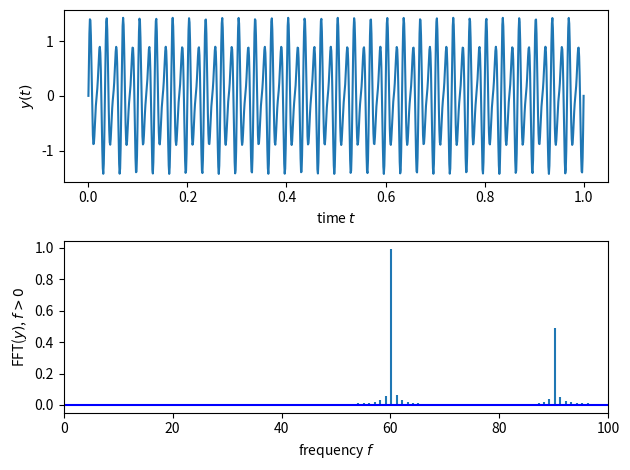

Here is the Python script that generated this plot:
# -*- coding: utf-8 -*-
"""
Created on Thu Aug 25 09:45:31 2022

@author: Marijn L. Venderbosch
"""

#%% imports

from scipy.fft import rfft
import matplotlib.pyplot as plt
import numpy as np

#%% variables

data_points = int(1e3)
time_step = 1.0 / data_points
time = np.linspace(0.0, data_points * time_step, data_points)

#%% manipulation

# define function 
y = np.sin(60.0 * 2.0 * np.pi * time) + 0.5 * np.sin(90.0 * 2.0 * np.pi * time)

# compute FFT with real valued imput. Therefore negative frequencies are omitted. 
# This only works for real input
y_f = rfft(y)

# Fourier transformed x coordinate. Only half the data points of the time array remain
x_f = np.linspace(0.0, 1.0 / (2.0 * time_step), data_points // 2)

#%% plotting

fig, (ax1, ax2) = plt.subplots(nrows = 2, ncols = 1)

ax1.plot(time, y)
ax1.set_xlabel(r'time $t$')
ax1.set_ylabel(r'$y(t)$')

ax2.stem(x_f, 2.0 / data_points * np.abs(y_f[:data_points // 2]),
         markerfmt = " ",
         basefmt = "-b")
ax2.set_xlabel('frequency $f$')
ax2.set_ylabel(r'FFT($y)$, $f>0$')
ax2.set_xlim(0, 100)

fig.tight_layout()
